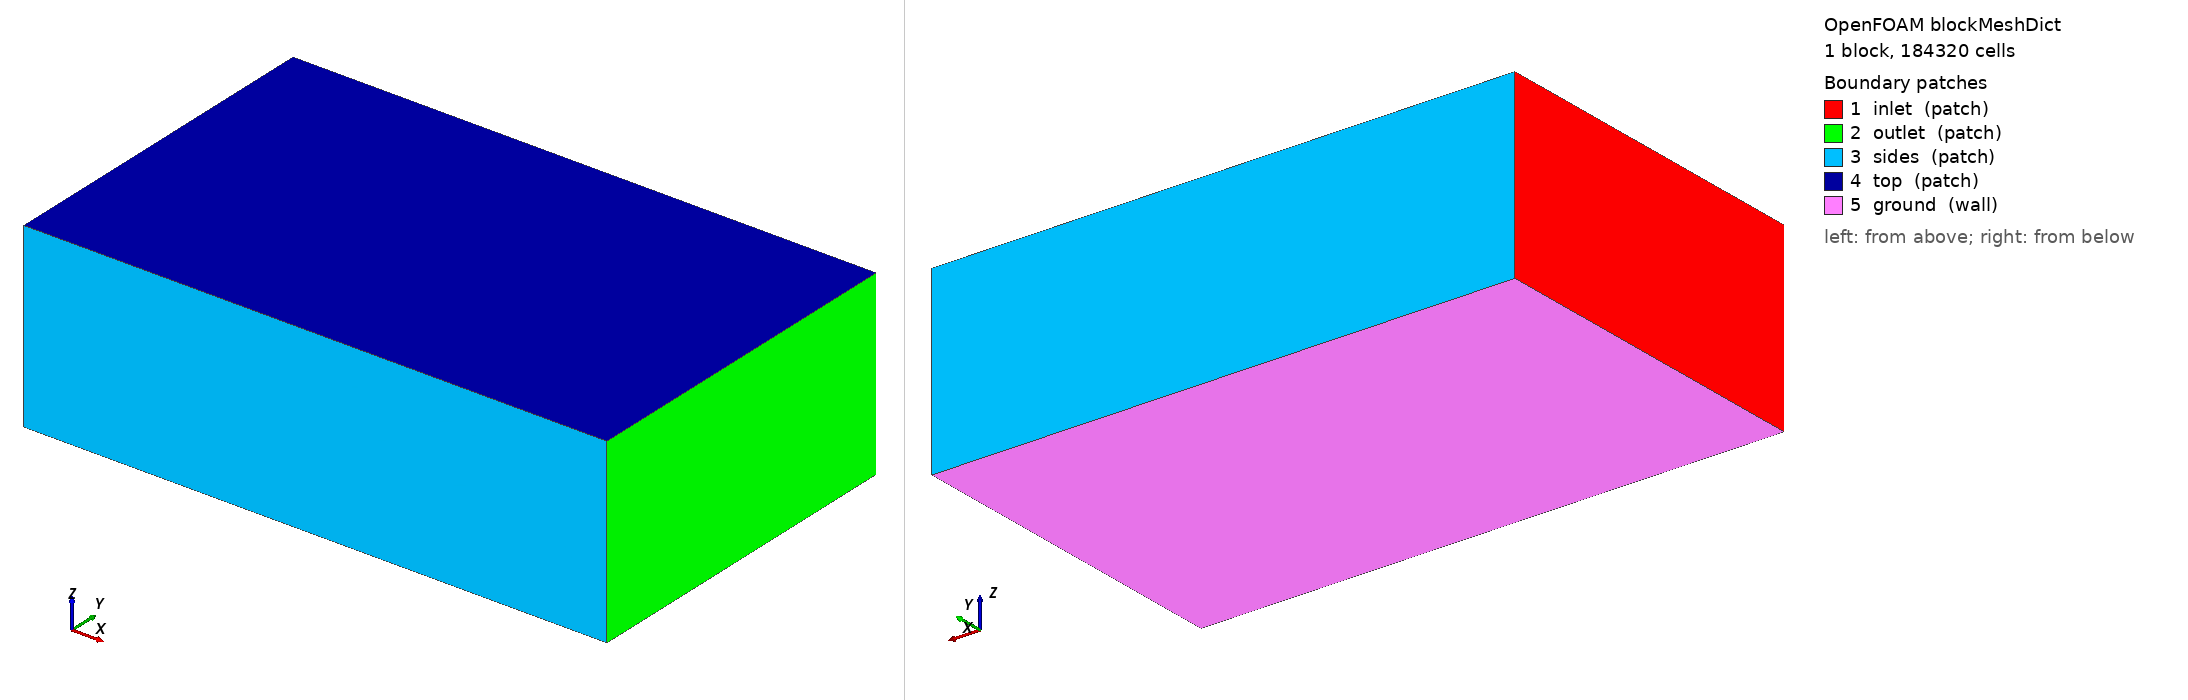

OpenFOAM case: the mesh blockMesh builds from blockMeshDict, 1 block(s), 184320 cells. Boundary patches (legend numbers): 1 inlet (patch), 2 outlet (patch), 3 sides (patch), 4 top (patch), 5 ground (wall). Left view from above one corner, right view from below the opposite corner. Boundary conditions: 3 field file(s) under 0/; 0 of 5 drawn patches have an entry in a shipped field file.

=== system/blockMeshDict ===
/*--------------------------------*- C++ -*----------------------------------*\
| =========                 |                                                 |
| \\      /  F ield         | OpenFOAM: The Open Source CFD Toolbox           |
|  \\    /   O peration     | Version:  2412                                  |
|   \\  /    A nd           | Website:  www.openfoam.com                      |
|    \\/     M anipulation  |                                                 |
\*---------------------------------------------------------------------------*/
FoamFile
{
    version     2.0;
    format      ascii;
    class       dictionary;
    object      blockMeshDict;
}
// * * * * * * * * * * * * * * * * * * * * * * * * * * * * * * * * * * * * * //

scale 1;

vertices
(
    (-6.0 -6.0 -2.252)
    (14.0 -6.0 -2.252)
    (14.0 6.0 -2.252)
    (-6.0 6.0 -2.252)
    (-6.0 -6.0 4.0)
    (14.0 -6.0 4.0)
    (14.0 6.0 4.0)
    (-6.0 6.0 4.0)
);

blocks
(
    hex (0 1 2 3 4 5 6 7) (80 48 48) simpleGrading (1 1 1)
);

edges ();

boundary
(
    inlet  { type patch; faces ((0 4 7 3)); }
    outlet { type patch; faces ((1 2 6 5)); }
    sides  { type patch; faces ((0 1 5 4) (3 7 6 2)); }
    top    { type patch; faces ((4 5 6 7)); }
    ground { type wall;  faces ((0 3 2 1)); }
);

mergePatchPairs ();
